Run: headless pygame with SDL's dummy video driver; simulated clock (each Clock.tick advances the game by its frame time, no real sleeping); random seed 0; keys injected as events and as key.get_pressed() state; mouse plan: one left click at the window centre at the start of phase 2, then a move to the lower-right quarter at the start of phase 3.
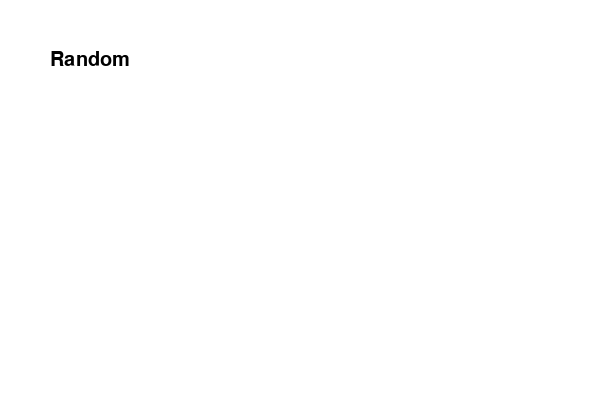
Frame 1 of 4 · flips 1–60 · no input
Frame 2 of 4 · flips 61–180 · clicked the window centre · tapped SPACE, RETURN · held RIGHT (→), D · screen unchanged from frame 1, image omitted
Frame 3 of 4 · flips 181–300 · moved the mouse to the lower-right quarter · held DOWN (↓), S · screen unchanged from frame 2, image omitted
Frame 4 of 4 · flips 301–420 · held LEFT (←), A, UP (↑), W · screen unchanged from frame 3, image omitted

The pygame program that drew these frames:

import pygame

class TextButton:
	def __init__(self, text, position):
		self.text = text
		self.position = position

	def is_mouse_on_text(self):
		mouse_x, mouse_y = pygame.mouse.get_pos()
		if mouse_x > self.position[0] and mouse_x < self.position[0] + self.text_box[2] and mouse_y > self.position[1] and mouse_y < self.position[1] + self.text_box[3]:
			return True
		else:
			return False

	def draw(self):
		font = pygame.font.SysFont('sans',30)
		text_render = font.render(self.text, True, (0,0,255))
		self.text_box = text_render.get_rect()

		if self.is_mouse_on_text():
			text_render = font.render(self.text, True, (0,0,255))
			pygame.draw.line(screen, (0,0,255), (self.position[0], self.position[1] + self.text_box[3]), (self.position[0]+self.text_box[2], self.position[1] + self.text_box[3]))
		else:
			text_render = font.render(self.text, True, (0,0,0))

		screen.blit(text_render,self.position)

pygame.init()
screen = pygame.display.set_mode((600, 400))
pygame.display.set_caption('Pygame App')
running = True
clock = pygame.time.Clock()

random_button = TextButton("Random", (50,50))

while running:		
	clock.tick(60)
	screen.fill((255,255,255))

	random_button.draw()

	for event in pygame.event.get():
		if event.type == pygame.MOUSEBUTTONDOWN:
			if event.button == 1:
				if random_button.is_mouse_on_text():
					print("Button pressed")
		if event.type == pygame.QUIT:
			running = False
				
	pygame.display.flip()

pygame.quit()
